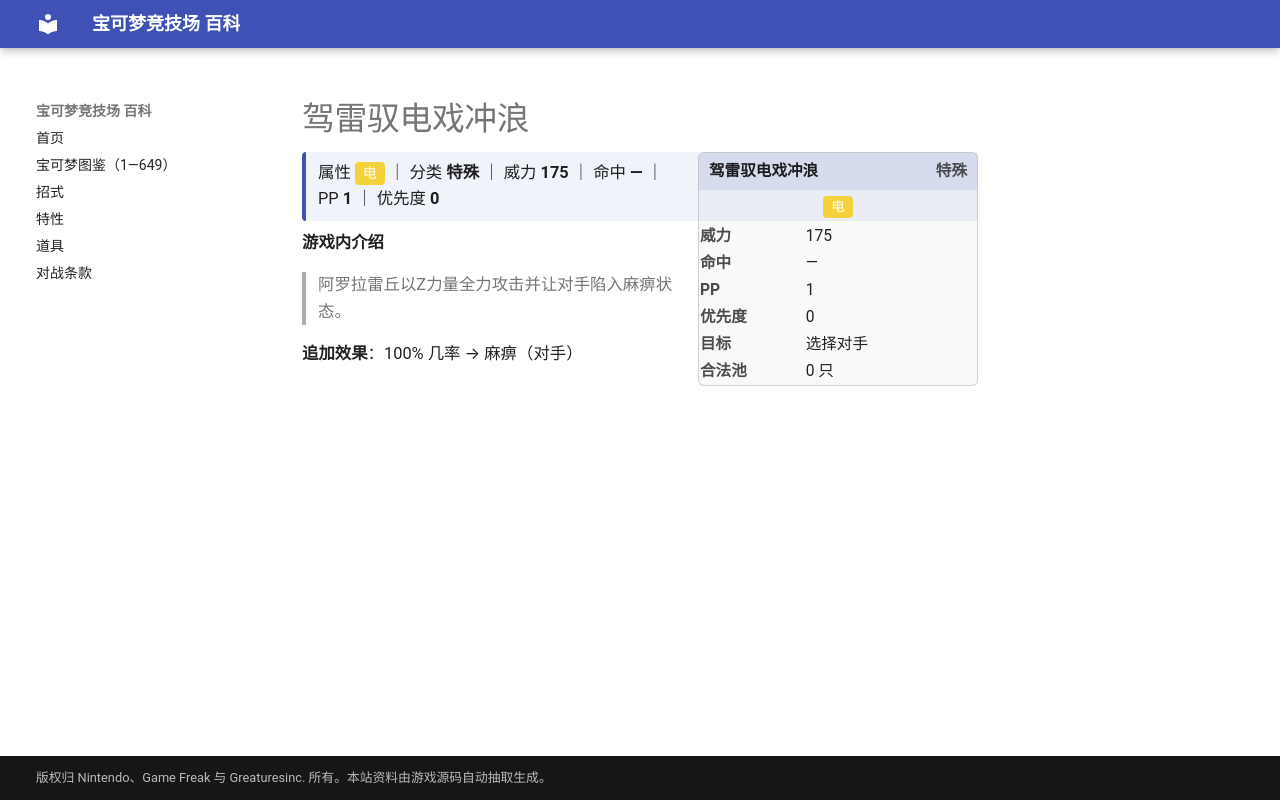

repository: nanmoboys/pkmn-arena-wiki · page: moves/驾雷驭电戏冲浪/index.html · generator: mkdocs

# 驾雷驭电戏冲浪

<div class="infobox">
<div class="ib-h"><span>驾雷驭电戏冲浪</span><span class="ib-no">特殊</span></div>
<div class="ib-ty"><span class="tp" style="background:#F4D23C">电</span></div>
<table class="ib-t"><tr><th>威力</th><td>175</td></tr><tr><th>命中</th><td>—</td></tr><tr><th>PP</th><td>1</td></tr><tr><th>优先度</th><td>0</td></tr><tr><th>目标</th><td>选择对手</td></tr><tr><th>合法池</th><td>0 只</td></tr></table></div>
<div class="head-stat">属性 <span class="tp" style="background:#F4D23C">电</span> ｜ 分类 <b>特殊</b> ｜ 威力 <b>175</b> ｜ 命中 <b>—</b> ｜ PP <b>1</b> ｜ 优先度 <b>0</b></div>

**游戏内介绍**

> 阿罗拉雷丘以Z力量全力攻击并让对手陷入麻痹状态。

**追加效果**：100% 几率 → 麻痹（对手）
